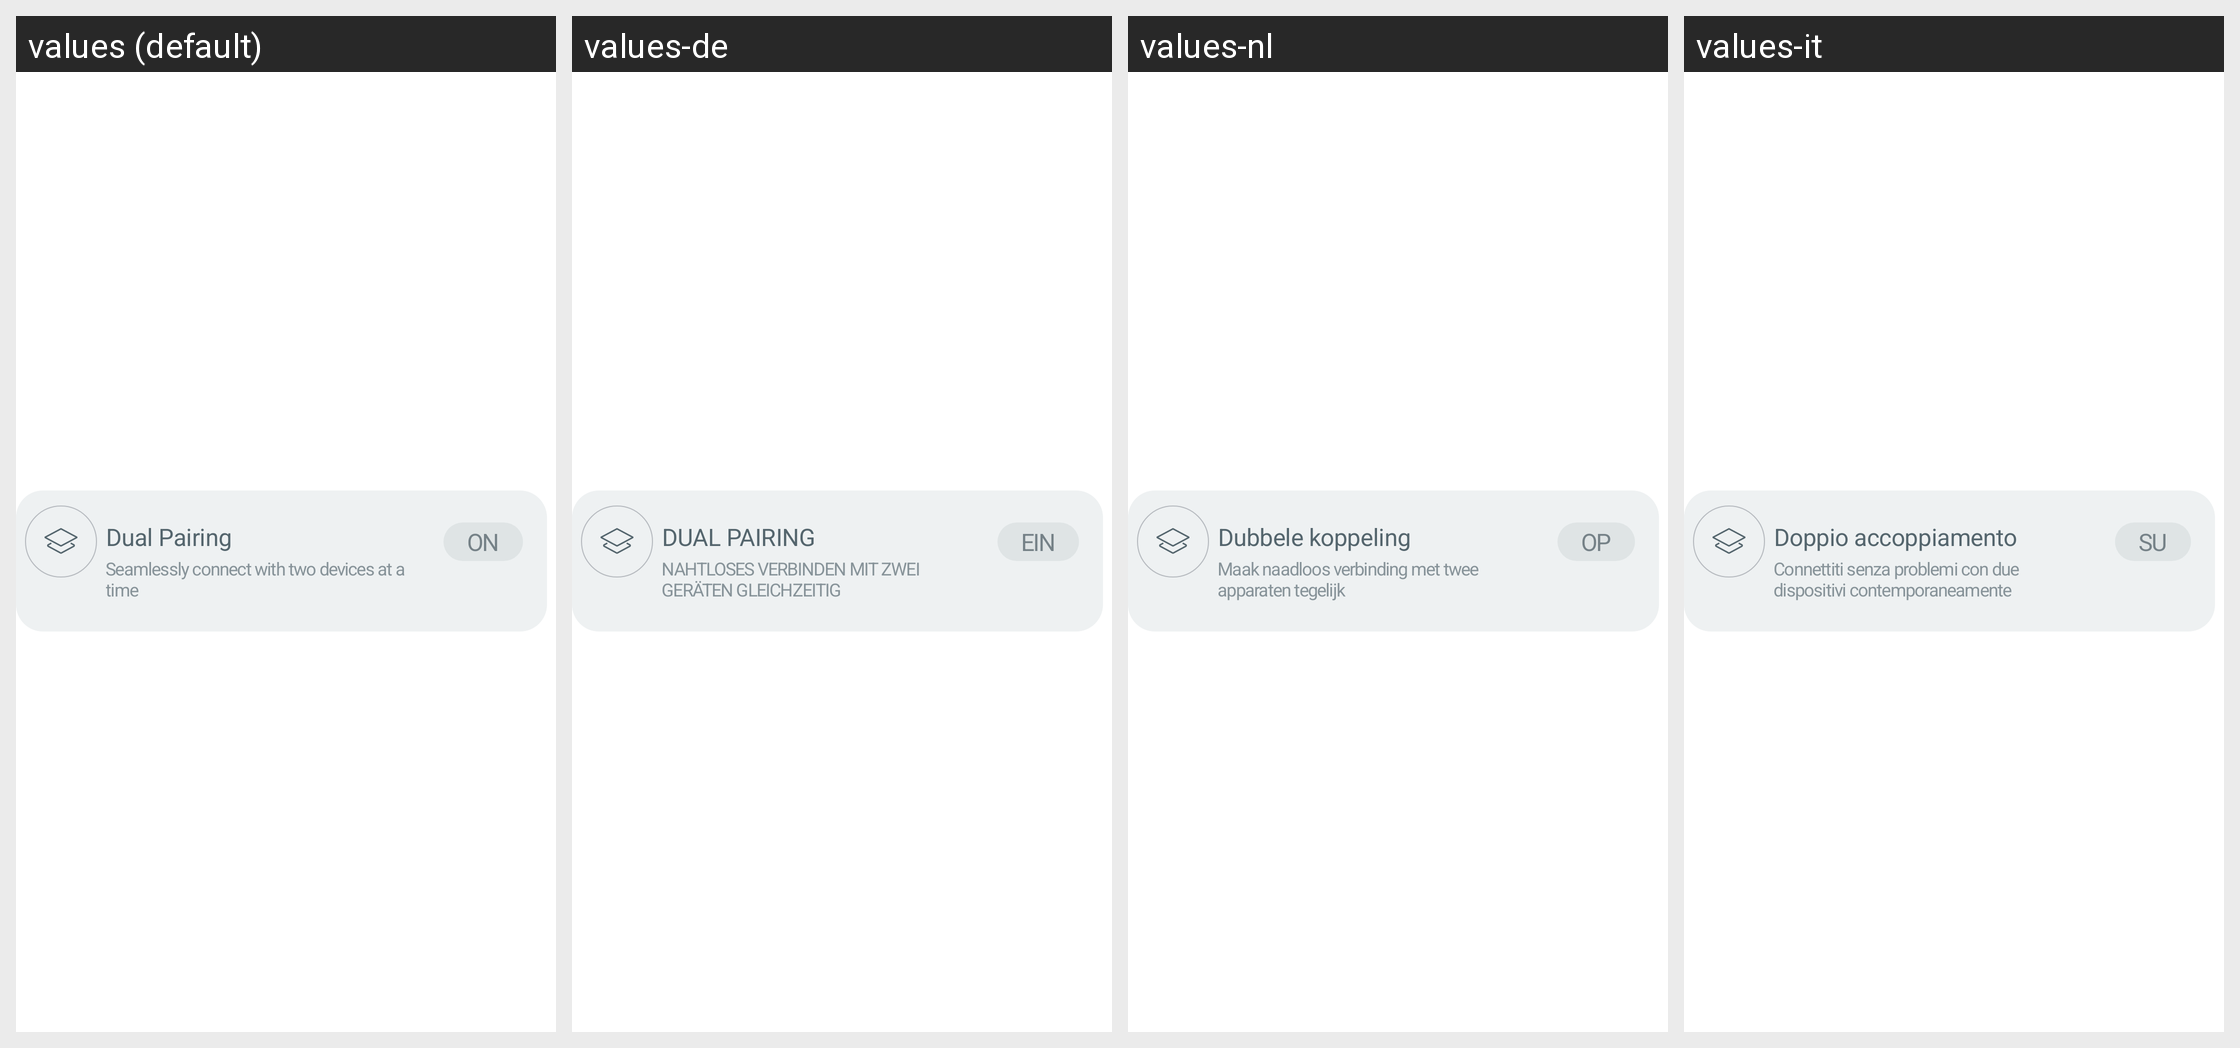

Translations of the strings shown on this Android screen, per locale in the grid:
Android screen res/layout/layout_dual_pairing_item.xml rendered under 4 locales, left to right: values (default), values-de, values-nl, values-it. Device: Nexus 5 (rendered at 1080×1920; each locale shown at half size, 540×960, under a caption strip naming it); theme Theme.NoiseAudio.
Other locales in the repository, not shown: values-af, values-am, values-ar, values-as, values-be, values-bn, values-bs, values-ca, values-da, values-el, values-en-rGB, values-en-rXC, values-es, values-et, values-fi, values-fr, values-fr-rCA, values-gl, values-he, values-hi, values-hr, values-hu, values-iw, values-ja, values-ka, values-kk, values-km, values-kn, values-ko, values-kr, values-ky, values-mk, values-nb, values-ne, values-or, values-pa, values-pt, values-pt-rBR, values-ro, values-ru, values-sq, values-sr, values-sv, values-ta, values-th, values-tl, values-tr, values-uk, values-vi, values-zh, values-zh-rCN, values-zh-rHK, values-zh-rTW.
Strings drawn on this screen, with the default value and each locale's value (text and hints the layout hard-codes, and strings that could not be matched under every locale, appear in the picture but are not listed):

text_dual_pairing
  values: Dual Pairing
  values-de: DUAL PAIRING
  values-nl: Dubbele koppeling
  values-it: Doppio accoppiamento

text_seamlessly_connect_with_two_devices_at_a_time
  values: Seamlessly connect with two devices at a time
  values-de: NAHTLOSES VERBINDEN MIT ZWEI GERÄTEN GLEICHZEITIG
  values-nl: Maak naadloos verbinding met twee apparaten tegelijk
  values-it: Connettiti senza problemi con due dispositivi contemporaneamente

text_on
  values: On
  values-de: Ein
  values-nl: Op
  values-it: SU
